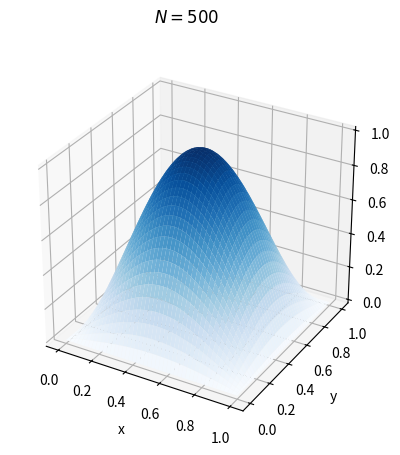

Write the Python code that produced this figure.
#!/usr/bin/env python

import numpy as np
from numpy import pi
import scipy.sparse as sp
import scipy.sparse.linalg as lg
import matplotlib.pyplot as plt
from matplotlib import cm
import os


def f(xx, yy):
    R = 2 * (pi**2) * np.sin(pi * xx) * np.sin(pi * yy)
    R[0] *= 0
    R[-1] *= 0
    R[:, 0] *= 0
    R[:, -1] *= 0
    return R


def RHS(xx, yy):
    R = f(xx, yy)
    return R.flatten()


def A_h(N: int, h: float, alpha: float):
    diag_0 = np.concatenate(
        [
            np.ones(N + 1),
            *[
                np.concatenate([[1], np.ones(N - 1) * 4 / (h**2) + np.ones(N - 1) * alpha, [1]])
                for _ in range(N - 1)
            ],
            np.ones(N + 1),
        ]
    )
    diag_m1 = np.concatenate(
        [
            np.zeros(N),
            *[
                np.concatenate([[0], np.ones(N - 1) * (-1) / (h**2), [0]])
                for _ in range(N - 1)
            ],
            np.zeros(N + 1),
        ]
    )
    diag_1 = np.concatenate(
        [
            np.zeros(N + 1),
            *[
                np.concatenate([[0], np.ones(N - 1) * (-1) / (h**2), [0]])
                for _ in range(N - 1)
            ],
            np.zeros(N),
        ]
    )
    diag_N = np.concatenate(
        [
            np.zeros(N + 1),
            *[
                np.concatenate([[0], np.ones(N - 1) * (-1) / (h**2), [0]])
                for _ in range(N - 1)
            ],
        ]
    )
    diag_mN = np.concatenate(
        [
            *[
                np.concatenate([[0], np.ones(N - 1) * (-1) / (h**2), [0]])
                for _ in range(N - 1)
            ],
            np.zeros(N + 1),
        ]
    )
    A = sp.diags_array(
        [diag_0, diag_1, diag_m1, diag_N, diag_mN],
        offsets=[0, 1, -1, N + 1, -(N + 1)],
    )

    return A.tocsr()


def main():
    image_dir = "graphs"
    if not os.path.isdir(image_dir):
        os.mkdir(image_dir)

    N = 500
    h = 1 / N
    alpha = 0

    x = np.linspace(0, 1, N + 1)
    y = np.linspace(0, 1, N + 1)
    xx, yy = np.meshgrid(x, y)

    F = RHS(xx, yy)
    A = A_h(N, h, alpha)

    u = lg.spsolve(A, F)

    u = np.reshape(u, (N + 1, N + 1))

    fig = plt.figure()
    ax = fig.add_subplot(projection="3d")
    ax.plot_surface(xx, yy, u, cmap=cm.Blues)
    ax.set_aspect("equal")
    ax.set_xlabel("x")
    ax.set_ylabel("y")
    fig.suptitle(f"${N = }$")

    fig.savefig(f"{image_dir}/fd_approx_whole")


if __name__ == "__main__":
    main()
